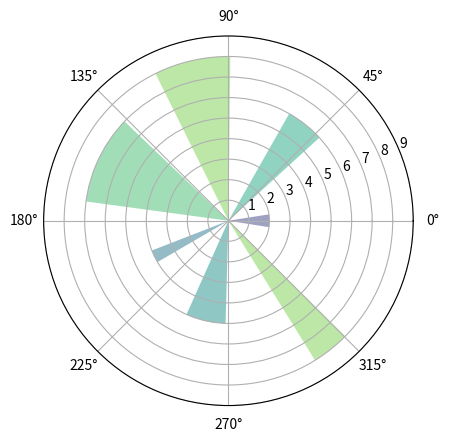

This chart was generated by the following Python code:
"""
Demo of bar plot on a polar axis.

NB: the geometry is copied from the matplotlib logo example
available at http://matplotlib.org/examples/api/logo2.html
"""
import numpy as np
import matplotlib.pyplot as plt


N = 7
theta = np.linspace(0.0, 2 * np.pi, N, endpoint=False)
radii = 10 * np.array([0.2, 0.6, 0.8, 0.7, 0.4, 0.5, 0.8])
width = np.pi / 4 * np.array([0.4, 0.4, 0.6, 0.8, 0.2, 0.5, 0.3])

ax = plt.subplot(111, projection='polar')
bars = ax.bar(theta, radii, width=width, bottom=0.0)

# Use custom colors and opacity
for r, bar in zip(radii, bars):
    bar.set_facecolor(plt.cm.viridis(r / 10.))  # the real logo uses `jet`
    bar.set_alpha(0.5)

ax.set_rmax(radii.max() + 1)  # adjust maximal `r` to not touch the outer edge

plt.show()
